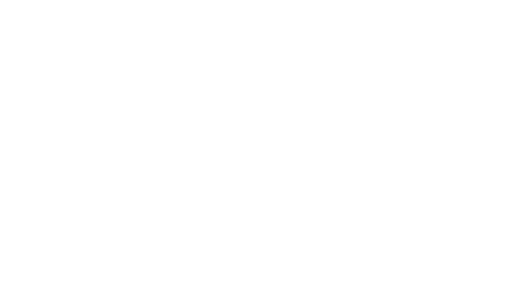
t = 0.00 s
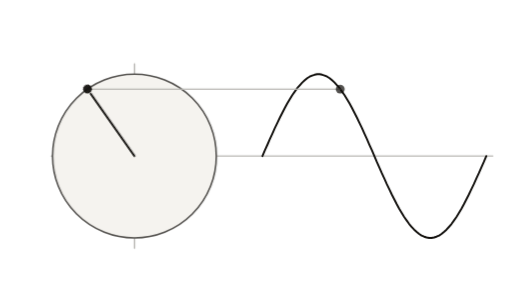
t = 1.74 s
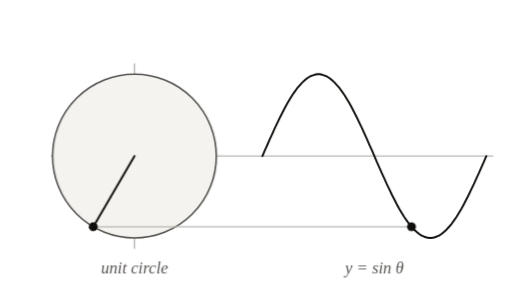
t = 3.33 s
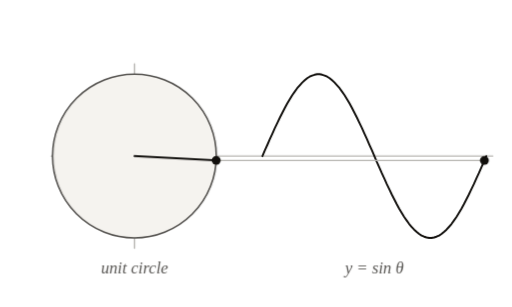
t = 4.96 s
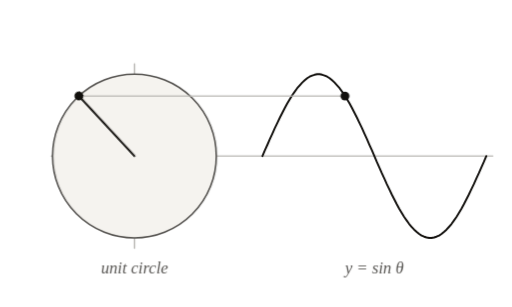
t = 6.84 s
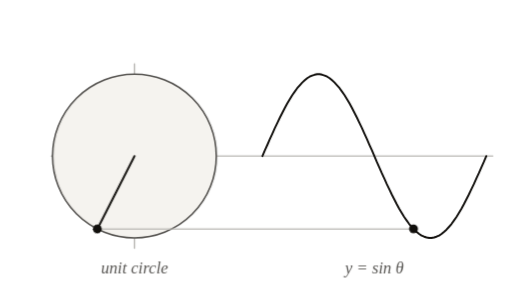
t = 8.38 s

The animated SVG that drew these frames (rendered in a browser with its animation timeline set to each time). Animation: 36 CSS @keyframes rules; one cycle of 10.00 s, repeats indefinitely.

<svg xmlns="http://www.w3.org/2000/svg" viewBox="0 0 400 240" data-id="math--unit-circle-sine-wave" data-discipline="math" data-tags="trigonometry,sine,unit-circle,periodic,angle,waves" role="img">
 <title>Unit circle and sine wave</title>
 <desc>A radius turns round the unit circle while its height is unrolled into a sine wave: sin θ is the vertical shadow of a point in circular motion.</desc>
 <style>
:root{--ink:#110f0c;--quiet:#555350;--faint:#b8b6b2;--wash:#f5f3ef}
@media (prefers-color-scheme:dark){:root{--ink:#e7e5e2;--quiet:#a3a19e;--faint:#524f4c;--wash:#252321}}
svg{overflow:visible}
.s,.q,.f{fill:none;stroke-linecap:round;stroke-linejoin:round;stroke-dasharray:1;stroke-dashoffset:0}
.s{stroke:var(--ink);stroke-width:1.5}
.q{stroke:var(--quiet);stroke-width:1.3}
.f{stroke:var(--faint);stroke-width:1.1}
.hair{stroke-width:1!important}
.bold{stroke-width:2.2!important}
.k{fill:none;stroke-dasharray:5 5!important;stroke-linecap:round}
.p{fill:var(--ink);stroke:none}
.pq{fill:var(--quiet);stroke:none}
.w{fill:var(--wash);stroke:none}
.t{fill:var(--quiet);stroke:none;font:italic 13px ui-serif,"New York",Georgia,serif}
.all{animation:out 10s linear infinite}
@keyframes out{0%,90%{opacity:1}97%,99.9%{opacity:0}100%{opacity:1}}
@keyframes dr0{0%,0.0%{stroke-dashoffset:1;opacity:0}0.1%{stroke-dashoffset:1;opacity:1}9%,100%{stroke-dashoffset:0;opacity:1}}
@keyframes fd0{0%,0.0%{opacity:0}7%,100%{opacity:1}}
@keyframes dr1{0%,2.2%{stroke-dashoffset:1;opacity:0}2.3%{stroke-dashoffset:1;opacity:1}11.2%,100%{stroke-dashoffset:0;opacity:1}}
@keyframes fd1{0%,2.2%{opacity:0}9.2%,100%{opacity:1}}
@keyframes dr2{0%,4.4%{stroke-dashoffset:1;opacity:0}4.5%{stroke-dashoffset:1;opacity:1}13.4%,100%{stroke-dashoffset:0;opacity:1}}
@keyframes fd2{0%,4.4%{opacity:0}11.4%,100%{opacity:1}}
@keyframes dr3{0%,6.6%{stroke-dashoffset:1;opacity:0}6.7%{stroke-dashoffset:1;opacity:1}15.6%,100%{stroke-dashoffset:0;opacity:1}}
@keyframes fd3{0%,6.6%{opacity:0}13.6%,100%{opacity:1}}
@keyframes dr4{0%,8.8%{stroke-dashoffset:1;opacity:0}8.9%{stroke-dashoffset:1;opacity:1}17.8%,100%{stroke-dashoffset:0;opacity:1}}
@keyframes fd4{0%,8.8%{opacity:0}15.8%,100%{opacity:1}}
@keyframes dr5{0%,11.0%{stroke-dashoffset:1;opacity:0}11.1%{stroke-dashoffset:1;opacity:1}20%,100%{stroke-dashoffset:0;opacity:1}}
@keyframes fd5{0%,11.0%{opacity:0}18%,100%{opacity:1}}
@keyframes dr6{0%,13.2%{stroke-dashoffset:1;opacity:0}13.3%{stroke-dashoffset:1;opacity:1}22.2%,100%{stroke-dashoffset:0;opacity:1}}
@keyframes fd6{0%,13.2%{opacity:0}20.2%,100%{opacity:1}}
@keyframes dr7{0%,15.4%{stroke-dashoffset:1;opacity:0}15.5%{stroke-dashoffset:1;opacity:1}24.4%,100%{stroke-dashoffset:0;opacity:1}}
@keyframes fd7{0%,15.4%{opacity:0}22.4%,100%{opacity:1}}
@keyframes dr8{0%,17.6%{stroke-dashoffset:1;opacity:0}17.7%{stroke-dashoffset:1;opacity:1}26.6%,100%{stroke-dashoffset:0;opacity:1}}
@keyframes fd8{0%,17.6%{opacity:0}24.6%,100%{opacity:1}}
@keyframes dr9{0%,19.8%{stroke-dashoffset:1;opacity:0}19.9%{stroke-dashoffset:1;opacity:1}28.8%,100%{stroke-dashoffset:0;opacity:1}}
@keyframes fd9{0%,19.8%{opacity:0}26.8%,100%{opacity:1}}
@keyframes dr10{0%,22.0%{stroke-dashoffset:1;opacity:0}22.1%{stroke-dashoffset:1;opacity:1}31%,100%{stroke-dashoffset:0;opacity:1}}
@keyframes fd10{0%,22.0%{opacity:0}29%,100%{opacity:1}}
@keyframes dr11{0%,24.2%{stroke-dashoffset:1;opacity:0}24.3%{stroke-dashoffset:1;opacity:1}33.2%,100%{stroke-dashoffset:0;opacity:1}}
@keyframes fd11{0%,24.2%{opacity:0}31.2%,100%{opacity:1}}
@keyframes dr12{0%,26.4%{stroke-dashoffset:1;opacity:0}26.5%{stroke-dashoffset:1;opacity:1}35.4%,100%{stroke-dashoffset:0;opacity:1}}
@keyframes fd12{0%,26.4%{opacity:0}33.4%,100%{opacity:1}}
@keyframes dr13{0%,28.6%{stroke-dashoffset:1;opacity:0}28.7%{stroke-dashoffset:1;opacity:1}37.6%,100%{stroke-dashoffset:0;opacity:1}}
@keyframes fd13{0%,28.6%{opacity:0}35.6%,100%{opacity:1}}
@keyframes dr14{0%,30.8%{stroke-dashoffset:1;opacity:0}30.9%{stroke-dashoffset:1;opacity:1}39.8%,100%{stroke-dashoffset:0;opacity:1}}
@keyframes fd14{0%,30.8%{opacity:0}37.8%,100%{opacity:1}}
@keyframes dr15{0%,33.0%{stroke-dashoffset:1;opacity:0}33.1%{stroke-dashoffset:1;opacity:1}42%,100%{stroke-dashoffset:0;opacity:1}}
@keyframes fd15{0%,33.0%{opacity:0}40%,100%{opacity:1}}
.s.i0,.q.i0,.f.i0{animation:dr0 10s cubic-bezier(.55,.05,.25,1) infinite}
.s.i1,.q.i1,.f.i1{animation:dr1 10s cubic-bezier(.55,.05,.25,1) infinite}
.s.i2,.q.i2,.f.i2{animation:dr2 10s cubic-bezier(.55,.05,.25,1) infinite}
.s.i3,.q.i3,.f.i3{animation:dr3 10s cubic-bezier(.55,.05,.25,1) infinite}
.s.i4,.q.i4,.f.i4{animation:dr4 10s cubic-bezier(.55,.05,.25,1) infinite}
.s.i5,.q.i5,.f.i5{animation:dr5 10s cubic-bezier(.55,.05,.25,1) infinite}
.s.i6,.q.i6,.f.i6{animation:dr6 10s cubic-bezier(.55,.05,.25,1) infinite}
.s.i7,.q.i7,.f.i7{animation:dr7 10s cubic-bezier(.55,.05,.25,1) infinite}
.s.i8,.q.i8,.f.i8{animation:dr8 10s cubic-bezier(.55,.05,.25,1) infinite}
.s.i9,.q.i9,.f.i9{animation:dr9 10s cubic-bezier(.55,.05,.25,1) infinite}
.s.i10,.q.i10,.f.i10{animation:dr10 10s cubic-bezier(.55,.05,.25,1) infinite}
.s.i11,.q.i11,.f.i11{animation:dr11 10s cubic-bezier(.55,.05,.25,1) infinite}
.s.i12,.q.i12,.f.i12{animation:dr12 10s cubic-bezier(.55,.05,.25,1) infinite}
.s.i13,.q.i13,.f.i13{animation:dr13 10s cubic-bezier(.55,.05,.25,1) infinite}
.s.i14,.q.i14,.f.i14{animation:dr14 10s cubic-bezier(.55,.05,.25,1) infinite}
.s.i15,.q.i15,.f.i15{animation:dr15 10s cubic-bezier(.55,.05,.25,1) infinite}
.p.i0,.w.i0,.pq.i0,.t.i0,.k.i0{animation:fd0 10s cubic-bezier(.2,.7,.3,1) infinite}
.p.i1,.w.i1,.pq.i1,.t.i1,.k.i1{animation:fd1 10s cubic-bezier(.2,.7,.3,1) infinite}
.p.i2,.w.i2,.pq.i2,.t.i2,.k.i2{animation:fd2 10s cubic-bezier(.2,.7,.3,1) infinite}
.p.i3,.w.i3,.pq.i3,.t.i3,.k.i3{animation:fd3 10s cubic-bezier(.2,.7,.3,1) infinite}
.p.i4,.w.i4,.pq.i4,.t.i4,.k.i4{animation:fd4 10s cubic-bezier(.2,.7,.3,1) infinite}
.p.i5,.w.i5,.pq.i5,.t.i5,.k.i5{animation:fd5 10s cubic-bezier(.2,.7,.3,1) infinite}
.p.i6,.w.i6,.pq.i6,.t.i6,.k.i6{animation:fd6 10s cubic-bezier(.2,.7,.3,1) infinite}
.p.i7,.w.i7,.pq.i7,.t.i7,.k.i7{animation:fd7 10s cubic-bezier(.2,.7,.3,1) infinite}
.p.i8,.w.i8,.pq.i8,.t.i8,.k.i8{animation:fd8 10s cubic-bezier(.2,.7,.3,1) infinite}
.p.i9,.w.i9,.pq.i9,.t.i9,.k.i9{animation:fd9 10s cubic-bezier(.2,.7,.3,1) infinite}
.p.i10,.w.i10,.pq.i10,.t.i10,.k.i10{animation:fd10 10s cubic-bezier(.2,.7,.3,1) infinite}
.p.i11,.w.i11,.pq.i11,.t.i11,.k.i11{animation:fd11 10s cubic-bezier(.2,.7,.3,1) infinite}
.p.i12,.w.i12,.pq.i12,.t.i12,.k.i12{animation:fd12 10s cubic-bezier(.2,.7,.3,1) infinite}
.p.i13,.w.i13,.pq.i13,.t.i13,.k.i13{animation:fd13 10s cubic-bezier(.2,.7,.3,1) infinite}
.p.i14,.w.i14,.pq.i14,.t.i14,.k.i14{animation:fd14 10s cubic-bezier(.2,.7,.3,1) infinite}
.p.i15,.w.i15,.pq.i15,.t.i15,.k.i15{animation:fd15 10s cubic-bezier(.2,.7,.3,1) infinite}
@media (prefers-reduced-motion:reduce){*{animation:none!important}}
</style>
 <style>
.a-spin{transform-box:view-box;transform-origin:105px 122px;animation:a-spin 5s linear infinite;}
@keyframes a-spin{to{transform:rotate(-360deg)}}
.a-trace{transform-box:view-box;transform-origin:0px 0px;animation:a-trace 5s linear infinite;}
@keyframes a-trace{0%{transform:translate(0px,0px)}2.08%{transform:translate(3.6px,-8.4px)}4.17%{transform:translate(7.3px,-16.6px)}6.25%{transform:translate(10.9px,-24.5px)}8.33%{transform:translate(14.6px,-32px)}10.42%{transform:translate(18.2px,-39px)}12.5%{transform:translate(21.9px,-45.3px)}14.58%{transform:translate(25.5px,-50.8px)}16.67%{transform:translate(29.2px,-55.4px)}18.75%{transform:translate(32.8px,-59.1px)}20.83%{transform:translate(36.5px,-61.8px)}22.92%{transform:translate(40.1px,-63.5px)}25%{transform:translate(43.8px,-64px)}27.08%{transform:translate(47.4px,-63.5px)}29.17%{transform:translate(51px,-61.8px)}31.25%{transform:translate(54.7px,-59.1px)}33.33%{transform:translate(58.3px,-55.4px)}35.42%{transform:translate(62px,-50.8px)}37.5%{transform:translate(65.6px,-45.3px)}39.58%{transform:translate(69.3px,-39px)}41.67%{transform:translate(72.9px,-32px)}43.75%{transform:translate(76.6px,-24.5px)}45.83%{transform:translate(80.2px,-16.6px)}47.92%{transform:translate(83.9px,-8.4px)}50%{transform:translate(87.5px,0px)}52.08%{transform:translate(91.1px,8.4px)}54.17%{transform:translate(94.8px,16.6px)}56.25%{transform:translate(98.4px,24.5px)}58.33%{transform:translate(102.1px,32px)}60.42%{transform:translate(105.7px,39px)}62.5%{transform:translate(109.4px,45.3px)}64.58%{transform:translate(113px,50.8px)}66.67%{transform:translate(116.7px,55.4px)}68.75%{transform:translate(120.3px,59.1px)}70.83%{transform:translate(124px,61.8px)}72.92%{transform:translate(127.6px,63.5px)}75%{transform:translate(131.2px,64px)}77.08%{transform:translate(134.9px,63.5px)}79.17%{transform:translate(138.5px,61.8px)}81.25%{transform:translate(142.2px,59.1px)}83.33%{transform:translate(145.8px,55.4px)}85.42%{transform:translate(149.5px,50.8px)}87.5%{transform:translate(153.1px,45.3px)}89.58%{transform:translate(156.8px,39px)}91.67%{transform:translate(160.4px,32px)}93.75%{transform:translate(164.1px,24.5px)}95.83%{transform:translate(167.7px,16.6px)}97.92%{transform:translate(171.4px,8.4px)}100%{transform:translate(175px,0px)}}
.a-bridge{transform-box:view-box;transform-origin:169px 122px;animation:a-bridge 5s linear infinite;}
@keyframes a-bridge{0%{transform:translate(0px,0px) rotate(0.0deg) scaleX(0.36)}1.67%{transform:translate(-0.4px,-6.7px) rotate(0.0deg) scaleX(0.3927)}3.33%{transform:translate(-1.4px,-13.3px) rotate(0.0deg) scaleX(0.4323)}5%{transform:translate(-3.1px,-19.8px) rotate(0.0deg) scaleX(0.4788)}6.67%{transform:translate(-5.5px,-26px) rotate(0.0deg) scaleX(0.532)}8.33%{transform:translate(-8.6px,-32px) rotate(0.0deg) scaleX(0.5916)}10%{transform:translate(-12.2px,-37.6px) rotate(0.0deg) scaleX(0.6572)}11.67%{transform:translate(-16.4px,-42.8px) rotate(0.0deg) scaleX(0.7286)}13.33%{transform:translate(-21.2px,-47.6px) rotate(0.0deg) scaleX(0.8051)}15%{transform:translate(-26.4px,-51.8px) rotate(0.0deg) scaleX(0.8863)}16.67%{transform:translate(-32px,-55.4px) rotate(0.0deg) scaleX(0.9717)}18.33%{transform:translate(-38px,-58.5px) rotate(0.0deg) scaleX(1.0605)}20%{transform:translate(-44.2px,-60.9px) rotate(0.0deg) scaleX(1.1522)}21.67%{transform:translate(-50.7px,-62.6px) rotate(0.0deg) scaleX(1.2461)}23.33%{transform:translate(-57.3px,-63.6px) rotate(0.0deg) scaleX(1.3414)}25%{transform:translate(-64px,-64px) rotate(0.0deg) scaleX(1.4375)}26.67%{transform:translate(-70.7px,-63.6px) rotate(0.0deg) scaleX(1.5336)}28.33%{transform:translate(-77.3px,-62.6px) rotate(0.0deg) scaleX(1.6289)}30%{transform:translate(-83.8px,-60.9px) rotate(0.0deg) scaleX(1.7228)}31.67%{transform:translate(-90px,-58.5px) rotate(0.0deg) scaleX(1.8145)}33.33%{transform:translate(-96px,-55.4px) rotate(0.0deg) scaleX(1.9033)}35%{transform:translate(-101.6px,-51.8px) rotate(0.0deg) scaleX(1.9887)}36.67%{transform:translate(-106.8px,-47.6px) rotate(0.0deg) scaleX(2.0699)}38.33%{transform:translate(-111.6px,-42.8px) rotate(0.0deg) scaleX(2.1464)}40%{transform:translate(-115.8px,-37.6px) rotate(0.0deg) scaleX(2.2178)}41.67%{transform:translate(-119.4px,-32px) rotate(0.0deg) scaleX(2.2834)}43.33%{transform:translate(-122.5px,-26px) rotate(0.0deg) scaleX(2.343)}45%{transform:translate(-124.9px,-19.8px) rotate(0.0deg) scaleX(2.3962)}46.67%{transform:translate(-126.6px,-13.3px) rotate(0.0deg) scaleX(2.4427)}48.33%{transform:translate(-127.6px,-6.7px) rotate(0.0deg) scaleX(2.4823)}50%{transform:translate(-128px,0px) rotate(0.0deg) scaleX(2.515)}51.67%{transform:translate(-127.6px,6.7px) rotate(0.0deg) scaleX(2.5407)}53.33%{transform:translate(-126.6px,13.3px) rotate(0.0deg) scaleX(2.5593)}55.0%{transform:translate(-124.9px,19.8px) rotate(0.0deg) scaleX(2.5712)}56.67%{transform:translate(-122.5px,26px) rotate(0.0deg) scaleX(2.5763)}58.33%{transform:translate(-119.4px,32px) rotate(0.0deg) scaleX(2.5751)}60%{transform:translate(-115.8px,37.6px) rotate(0.0deg) scaleX(2.5678)}61.67%{transform:translate(-111.6px,42.8px) rotate(0.0deg) scaleX(2.5548)}63.33%{transform:translate(-106.8px,47.6px) rotate(0.0deg) scaleX(2.5366)}65%{transform:translate(-101.6px,51.8px) rotate(0.0deg) scaleX(2.5137)}66.67%{transform:translate(-96px,55.4px) rotate(0.0deg) scaleX(2.4867)}68.33%{transform:translate(-90px,58.5px) rotate(0.0deg) scaleX(2.4561)}70%{transform:translate(-83.8px,60.9px) rotate(0.0deg) scaleX(2.4228)}71.67%{transform:translate(-77.3px,62.6px) rotate(0.0deg) scaleX(2.3872)}73.33%{transform:translate(-70.7px,63.6px) rotate(0.0deg) scaleX(2.3502)}75%{transform:translate(-64px,64px) rotate(0.0deg) scaleX(2.3125)}76.67%{transform:translate(-57.3px,63.6px) rotate(0.0deg) scaleX(2.2748)}78.33%{transform:translate(-50.7px,62.6px) rotate(0.0deg) scaleX(2.2378)}80%{transform:translate(-44.2px,60.9px) rotate(0.0deg) scaleX(2.2022)}81.67%{transform:translate(-38px,58.5px) rotate(0.0deg) scaleX(2.1689)}83.33%{transform:translate(-32px,55.4px) rotate(0.0deg) scaleX(2.1383)}85%{transform:translate(-26.4px,51.8px) rotate(0.0deg) scaleX(2.1113)}86.67%{transform:translate(-21.2px,47.6px) rotate(0.0deg) scaleX(2.0884)}88.33%{transform:translate(-16.4px,42.8px) rotate(0.0deg) scaleX(2.0702)}90%{transform:translate(-12.2px,37.6px) rotate(0.0deg) scaleX(2.0572)}91.67%{transform:translate(-8.6px,32px) rotate(0.0deg) scaleX(2.0499)}93.33%{transform:translate(-5.5px,26px) rotate(0.0deg) scaleX(2.0487)}95%{transform:translate(-3.1px,19.8px) rotate(0.0deg) scaleX(2.0538)}96.67%{transform:translate(-1.4px,13.3px) rotate(0.0deg) scaleX(2.0657)}98.33%{transform:translate(-0.4px,6.7px) rotate(0.0deg) scaleX(2.0843)}100%{transform:translate(0px,0px) rotate(0.0deg) scaleX(2.11)}}
</style>
 <g class="all">
  <path class="f i0" d="M40,122 H385 M105,50 V194" pathLength="1" />
  <circle class="w i1" cx="105" cy="122" r="64" />
  <circle class="q i2" cx="105" cy="122" r="64" pathLength="1" />
  <path class="s i3" d="M205,122 L206.9,117.5 L208.9,113.1 L210.8,108.7 L212.8,104.4 L214.7,100.1 L216.7,96 L218.6,92 L220.6,88.1 L222.5,84.4 L224.4,80.9 L226.4,77.5 L228.3,74.4 L230.3,71.6 L232.2,68.9 L234.2,66.6 L236.1,64.5 L238.1,62.7 L240,61.1 L241.9,59.9 L243.9,59 L245.8,58.4 L247.8,58 L249.7,58 L251.7,58.4 L253.6,59 L255.6,59.9 L257.5,61.1 L259.4,62.7 L261.4,64.5 L263.3,66.6 L265.3,68.9 L267.2,71.6 L269.2,74.4 L271.1,77.5 L273.1,80.9 L275,84.4 L276.9,88.1 L278.9,92 L280.8,96 L282.8,100.1 L284.7,104.4 L286.7,108.7 L288.6,113.1 L290.6,117.5 L292.5,122 L294.4,126.5 L296.4,130.9 L298.3,135.3 L300.3,139.6 L302.2,143.9 L304.2,148 L306.1,152 L308.1,155.9 L310,159.6 L311.9,163.1 L313.9,166.5 L315.8,169.6 L317.8,172.4 L319.7,175.1 L321.7,177.4 L323.6,179.5 L325.6,181.3 L327.5,182.9 L329.4,184.1 L331.4,185 L333.3,185.6 L335.3,186 L337.2,186 L339.2,185.6 L341.1,185 L343.1,184.1 L345,182.9 L346.9,181.3 L348.9,179.5 L350.8,177.4 L352.8,175.1 L354.7,172.4 L356.7,169.6 L358.6,166.5 L360.6,163.1 L362.5,159.6 L364.4,155.9 L366.4,152 L368.3,148 L370.3,143.9 L372.2,139.6 L374.2,135.3 L376.1,130.9 L378.1,126.5 L380,122" pathLength="1" />
  <g class="a-bridge">
   <path class="f hair i4" d="M169,122 H269" pathLength="1" />
  </g>
  <g class="a-spin">
   <path class="s i5" d="M105,122 H169" pathLength="1" />
   <circle class="p i6" cx="169" cy="122" r="3.5" />
  </g>
  <g class="a-trace">
   <circle class="p i7" cx="205" cy="122" r="3.5" />
  </g>
  <text class="t i8" x="105" y="214" text-anchor="middle">unit circle</text>
  <text class="t i9" x="292.5" y="214" text-anchor="middle">y = sin θ</text>
 </g>
</svg>
